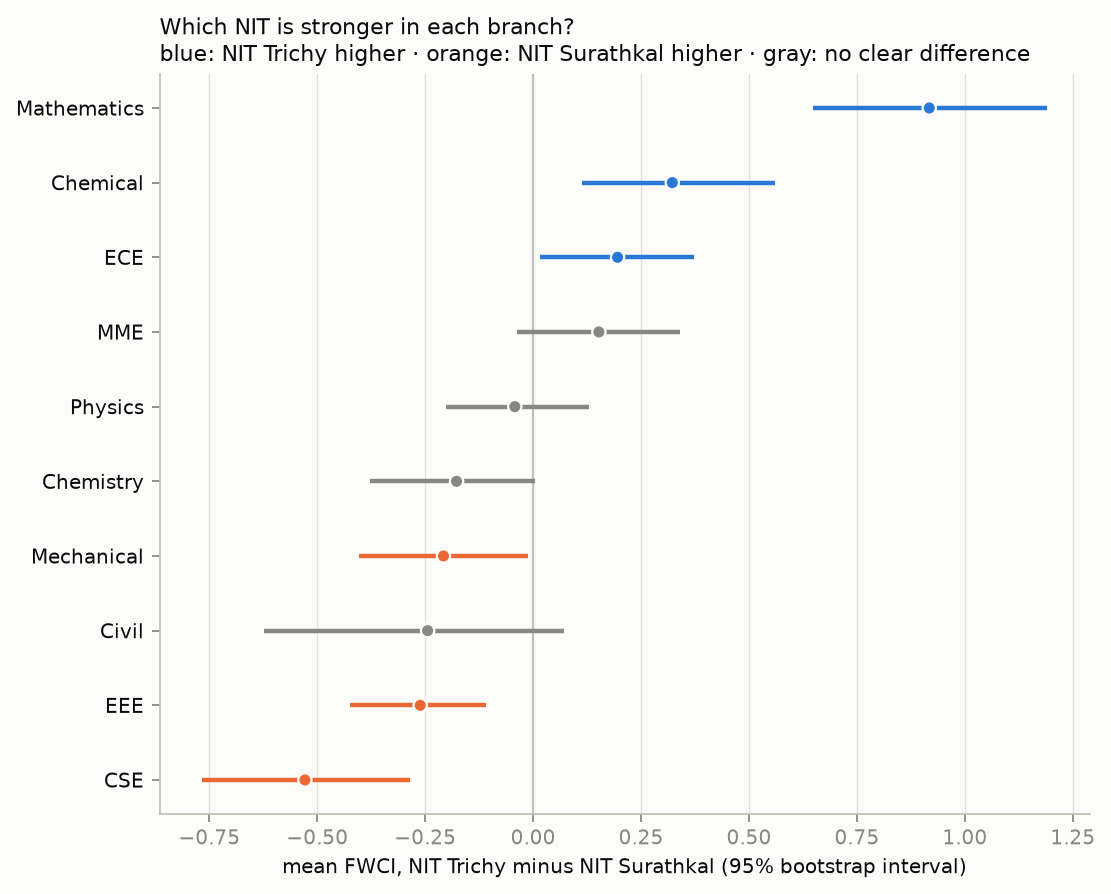

The file beside this chart, header and first rows:
branch, papers_T, papers_S, fwci_T, fwci_S, difference_T_minus_S, ci_low, ci_high, verdict
CSE, 701, 968, 0.9968, 1.525, -0.5285, -0.7673, -0.2852, NIT Surathkal higher
EEE, 851, 816, 0.9679, 1.229, -0.2615, -0.4236, -0.1085, NIT Surathkal higher
Civil, 754, 992, 1.695, 1.939, -0.2443, -0.6222, 0.07221, no clear difference
Mechanical, 731, 1715, 1.426, 1.634, -0.2076, -0.404, -0.01077, NIT Surathkal higher
Chemistry, 739, 758, 1.332, 1.51, -0.1774, -0.3781, 0.003513, no clear difference
Physics, 771, 374, 1.025, 1.068, -0.04247, -0.2028, 0.1297, no clear difference
MME, 551, 514, 1.13, 0.9775, 0.1523, -0.03835, 0.3397, no clear difference
ECE, 1114, 797, 1.18, 0.9846, 0.1956, 0.01521, 0.3732, NIT Trichy higher
Chemical, 651, 388, 1.589, 1.267, 0.3223, 0.1128, 0.5594, NIT Trichy higher
Mathematics, 296, 500, 1.48, 0.5627, 0.9175, 0.6474, 1.191, NIT Trichy higher
